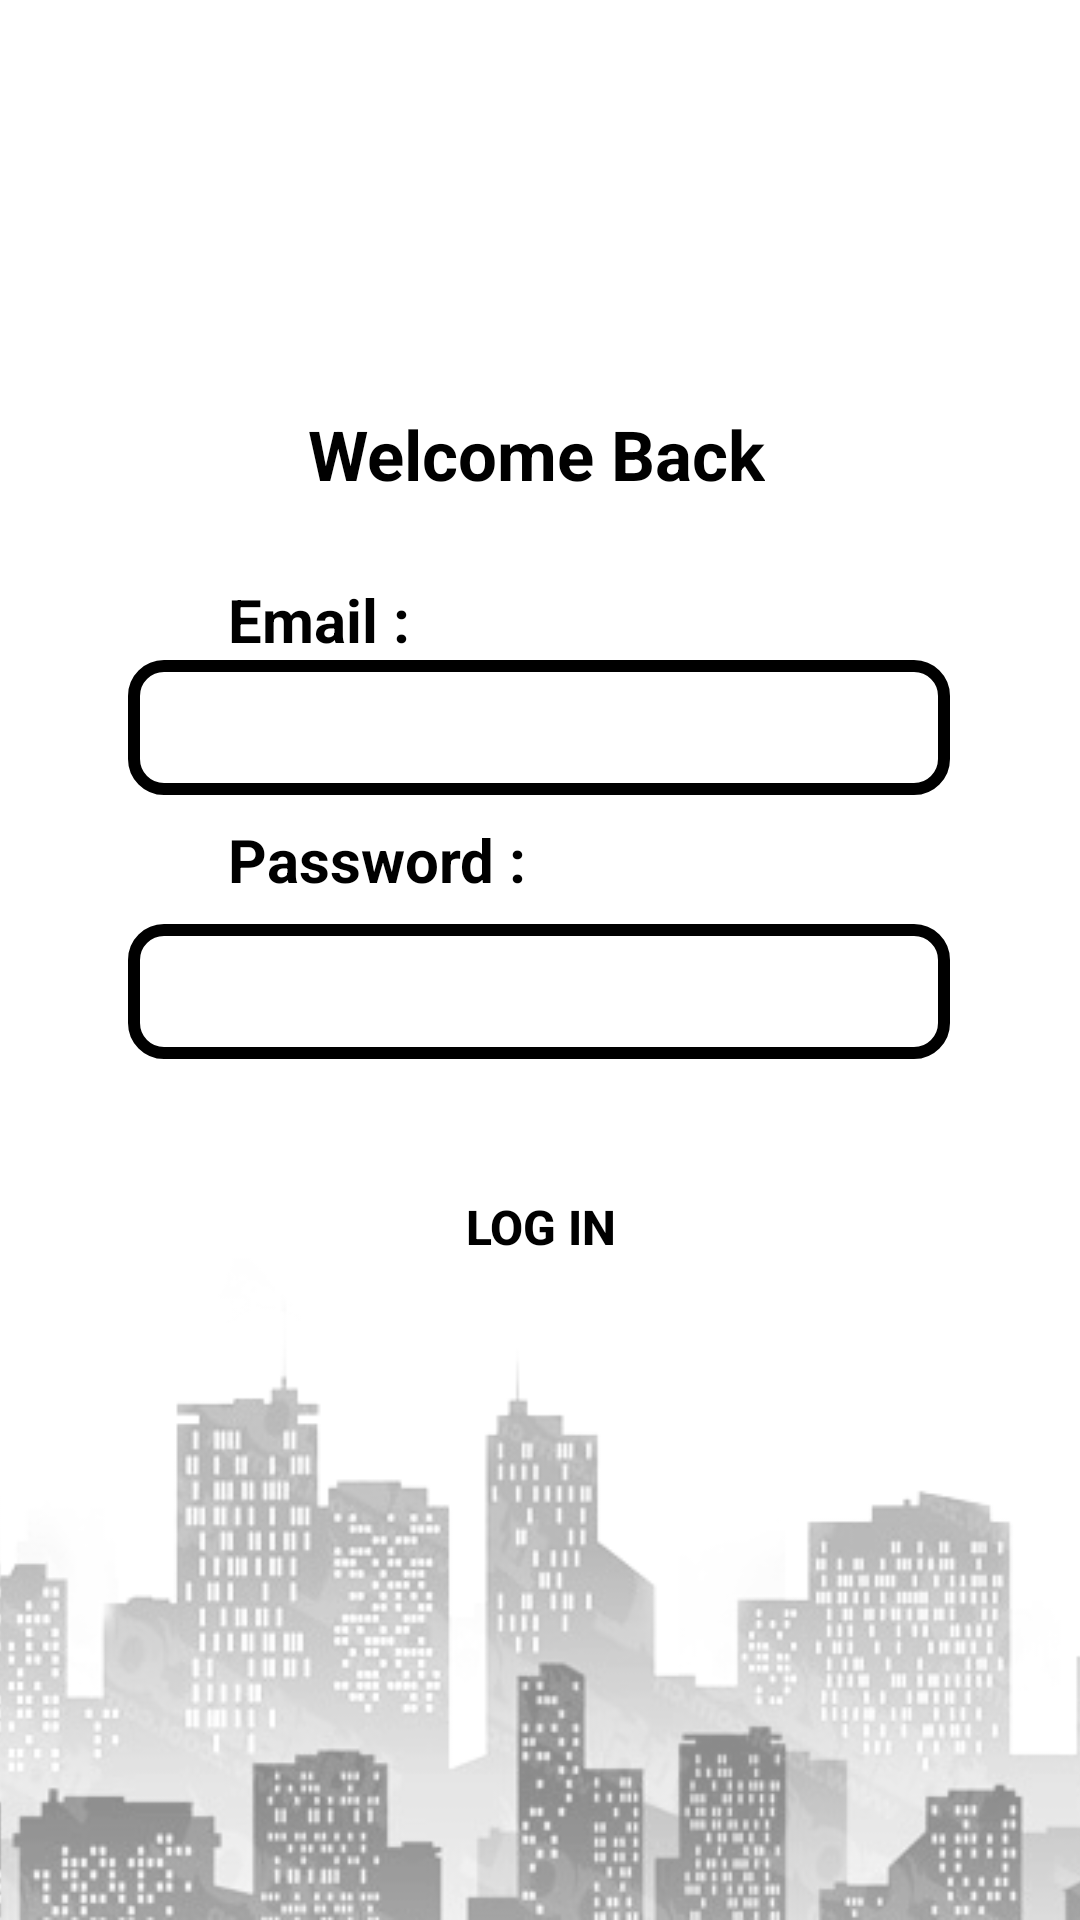

Here is an Android app screen rendered from its layout file. Give the layout XML and the strings, colors and styles it references.
<!-- AndroidManifest.xml: application theme Theme.CordovaKotlin -->
<!-- res/layout/fragment_login.xml -->
<?xml version="1.0" encoding="utf-8"?>
<androidx.constraintlayout.widget.ConstraintLayout xmlns:android="http://schemas.android.com/apk/res/android"
    xmlns:app="http://schemas.android.com/apk/res-auto"
    xmlns:tools="http://schemas.android.com/tools"
    android:layout_width="match_parent"
    android:layout_height="match_parent"
    tools:context=".MainActivity">

    <ImageView
        android:id="@+id/imageView4"
        android:layout_width="match_parent"
        android:layout_height="match_parent"
        android:scaleType="centerCrop"
        android:src="@drawable/city_background"
        app:layout_constraintBottom_toBottomOf="parent"
        app:layout_constraintStart_toStartOf="parent"
        app:layout_constraintTop_toTopOf="parent" />

    <TextView
        android:id="@+id/gotham"
        android:layout_width="wrap_content"
        android:layout_height="wrap_content"
        android:layout_marginTop="116dp"
        android:padding="20sp"
        android:text="Welcome Back"
        android:textColor="@color/black"
        android:textSize="23sp"

        android:textStyle="bold"
        app:layout_constraintEnd_toEndOf="parent"
        app:layout_constraintHorizontal_bias="0.494"
        app:layout_constraintStart_toStartOf="parent"
        app:layout_constraintTop_toTopOf="parent" />

    <TextView
        android:id="@+id/emaillabel"
        android:layout_width="wrap_content"
        android:layout_height="wrap_content"
        android:layout_marginStart="76dp"
        android:text="Email :"
        android:textColor="@color/black"
        android:textSize="20sp"
        android:textStyle="bold"
        app:layout_constraintBottom_toBottomOf="parent"
        app:layout_constraintStart_toStartOf="parent"
        app:layout_constraintTop_toTopOf="parent"
        app:layout_constraintVertical_bias="0.315" />

    <EditText
        android:id="@+id/email"
        android:layout_width="274dp"
        android:layout_height="45dp"
        android:background="@drawable/box"
        android:padding="10dp"
        app:layout_constraintEnd_toEndOf="parent"
        app:layout_constraintHorizontal_bias="0.498"
        app:layout_constraintStart_toStartOf="parent"
        app:layout_constraintTop_toBottomOf="@id/emaillabel" />



    <EditText
        android:id="@+id/password"
        android:layout_width="274dp"
        android:layout_height="45dp"
        android:layout_marginTop="8dp"
        android:background="@drawable/box"
        android:inputType="textPassword"
        android:padding="10dp"
        app:layout_constraintEnd_toEndOf="parent"
        app:layout_constraintHorizontal_bias="0.496"
        app:layout_constraintStart_toStartOf="parent"
        app:layout_constraintTop_toBottomOf="@id/passwordlabel" />
    <TextView
        android:id="@+id/passwordlabel"
        android:layout_width="wrap_content"
        android:layout_height="wrap_content"
        android:layout_marginStart="76dp"
        android:layout_marginTop="8dp"
        android:text="Password :"
        android:textColor="@color/black"
        android:textSize="20sp"
        android:textStyle="bold"
        app:layout_constraintStart_toStartOf="parent"
        app:layout_constraintTop_toBottomOf="@id/email" />


    <android.widget.Button
        android:id="@+id/log"
        android:layout_width="wrap_content"
        android:layout_height="wrap_content"
        android:layout_marginTop="32dp"
        android:background="@drawable/btn_shape_round_black"
        android:onClick="connected"

        android:text="Log In"
        android:textColor="@color/black"
        android:textSize="16sp"
        android:textStyle="bold"
        app:layout_constraintEnd_toEndOf="parent"
        app:layout_constraintHorizontal_bias="0.501"
        app:layout_constraintStart_toStartOf="parent"
        app:layout_constraintTop_toBottomOf="@id/password" />



</androidx.constraintlayout.widget.ConstraintLayout>
<!-- resources referenced by this layout -->
<resources>
  <color name="black">#FF000000</color>
  <!-- drawable box (drawable) -->
  <?xml version="1.0" encoding="utf-8"?>
  <shape xmlns:android="http://schemas.android.com/apk/res/android"
      android:shape="rectangle">
  
      <stroke android:width="4sp"
          android:color="@color/black"/>
      <corners android:radius="10sp"/>
  </shape>
  <!-- drawable city_background: png bitmap (drawable, 184512 bytes) -->
  <style name="Theme.CordovaKotlin" parent="Theme.MaterialComponents.Light.NoActionBar">
          
          <item name="colorPrimary">@color/orange</item>
          <item name="colorPrimaryVariant">@color/purple_700</item>
          <item name="colorOnPrimary">@color/white</item>
          
          <item name="colorSecondary">@color/teal_200</item>
          <item name="colorSecondaryVariant">@color/teal_700</item>
          <item name="colorOnSecondary">@color/black</item>
          
          <item name="android:statusBarColor">?attr/colorPrimaryVariant</item>
          
      </style>
  <color name="orange">#F18A3E</color>
  <color name="purple_700">#FF3700B3</color>
  <color name="white">#FFFFFFFF</color>
  <color name="teal_200">#FF03DAC5</color>
  <color name="teal_700">#FF018786</color>
</resources>
